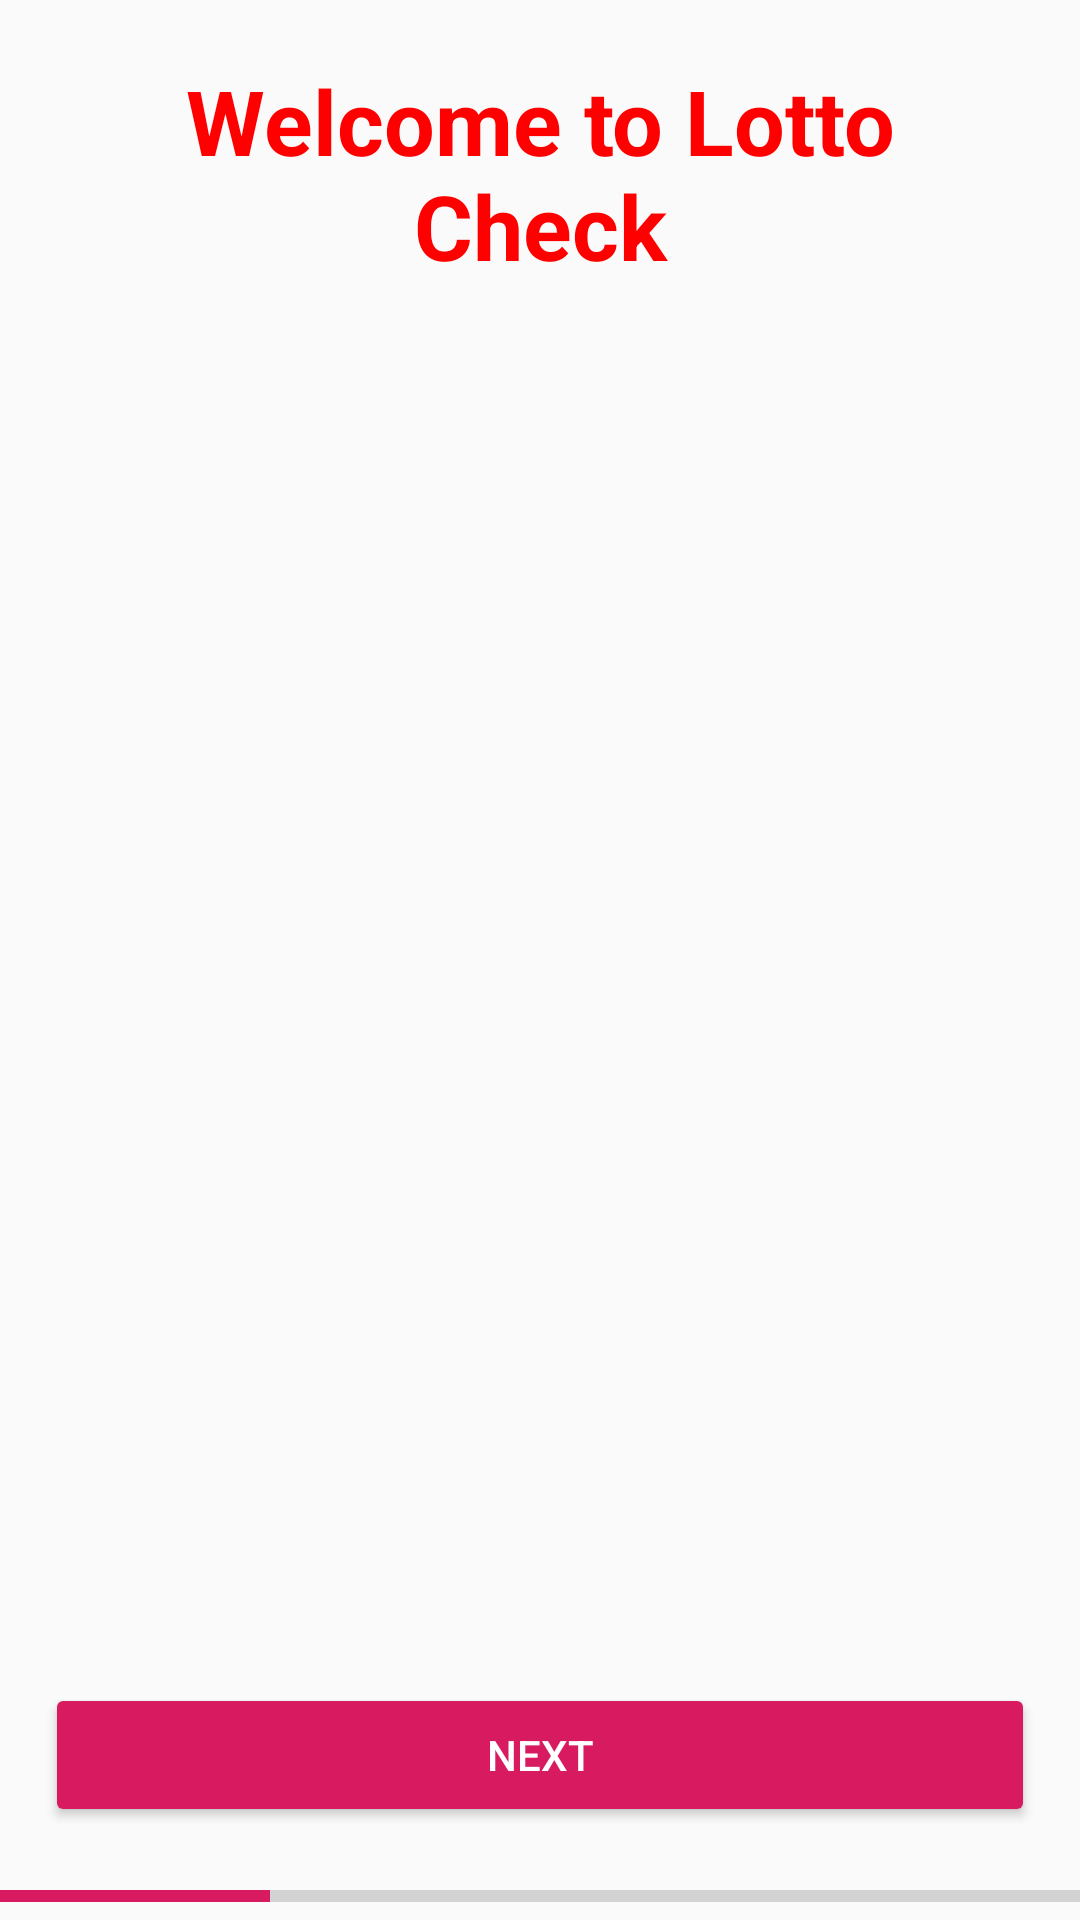

Layout XML and referenced resources for this Android screen:
<!-- AndroidManifest.xml: application theme AppTheme -->
<!-- res/layout/fragment_pager_list.xml -->
<?xml version="1.0" encoding="utf-8"?>
<RelativeLayout xmlns:android="http://schemas.android.com/apk/res/android"
    android:layout_width="match_parent"
    android:layout_height="match_parent"
    android:orientation="vertical"
    >
    <TextView
        android:id="@+id/header"
        android:layout_width="match_parent"
        android:layout_height="wrap_content"
        android:layout_margin="20dp"
        android:gravity="center_vertical|center_horizontal"
        android:text="Welcome to Lotto Check"
        android:textColor="@color/red"
        android:textSize="30sp"
        android:textStyle="bold"
        />

    <TextView
        android:id="@+id/text"
        android:layout_width="match_parent"
        android:layout_height="wrap_content"
        android:layout_below="@+id/header"
        android:padding="15dp"
        android:text=""
        android:textColor="@color/blue"
        android:textSize="16sp" />
    <Button
        android:id="@+id/btn_help_next"
        android:layout_width="match_parent"
        android:layout_height="wrap_content"
        style="@style/Widget.AppCompat.Button.Colored"
        android:layout_above="@+id/pHelp"
        android:layout_alignParentStart="true"
        android:layout_alignParentEnd="true"
        android:layout_margin="15dp"
        android:onClick="Next_Help"
        android:text="@string/btn_help_next" />
    <Button
        android:id="@+id/btn_help_finish"
        android:layout_width="match_parent"
        android:layout_height="wrap_content"
        style="@style/Widget.AppCompat.Button.Colored"
        android:layout_above="@+id/pHelp"
        android:layout_alignParentStart="true"
        android:layout_alignParentEnd="true"
        android:visibility="gone"
        android:layout_margin="15dp"
        android:onClick="Close_Help"
        android:text="@string/btn_help_finish" />

    <ProgressBar
        android:id="@+id/pHelp"
        style="?android:attr/progressBarStyleHorizontal"
        android:layout_width="match_parent"
        android:layout_height="wrap_content"
        android:layout_gravity="bottom"
        android:layout_alignParentBottom="true"
        android:max="4"
        android:progress="1" />

</RelativeLayout>
<!-- resources referenced by this layout -->
<resources>
  <color name="blue">#1A237E</color>
  <color name="red">#FF0000</color>
  <string name="btn_help_finish">Finish</string>
  <string name="btn_help_next">Next</string>
  <style name="AppTheme" parent="Theme.AppCompat.Light.NoActionBar">
          
          <item name="colorPrimary">@color/colorPrimary</item>
          <item name="colorPrimaryDark">@color/colorPrimaryDark</item>
          <item name="colorAccent">@color/colorAccent</item>
  
      </style>
  <color name="colorPrimary">#008577</color>
  <color name="colorPrimaryDark">#00574B</color>
  <color name="colorAccent">#D81B60</color>
</resources>
